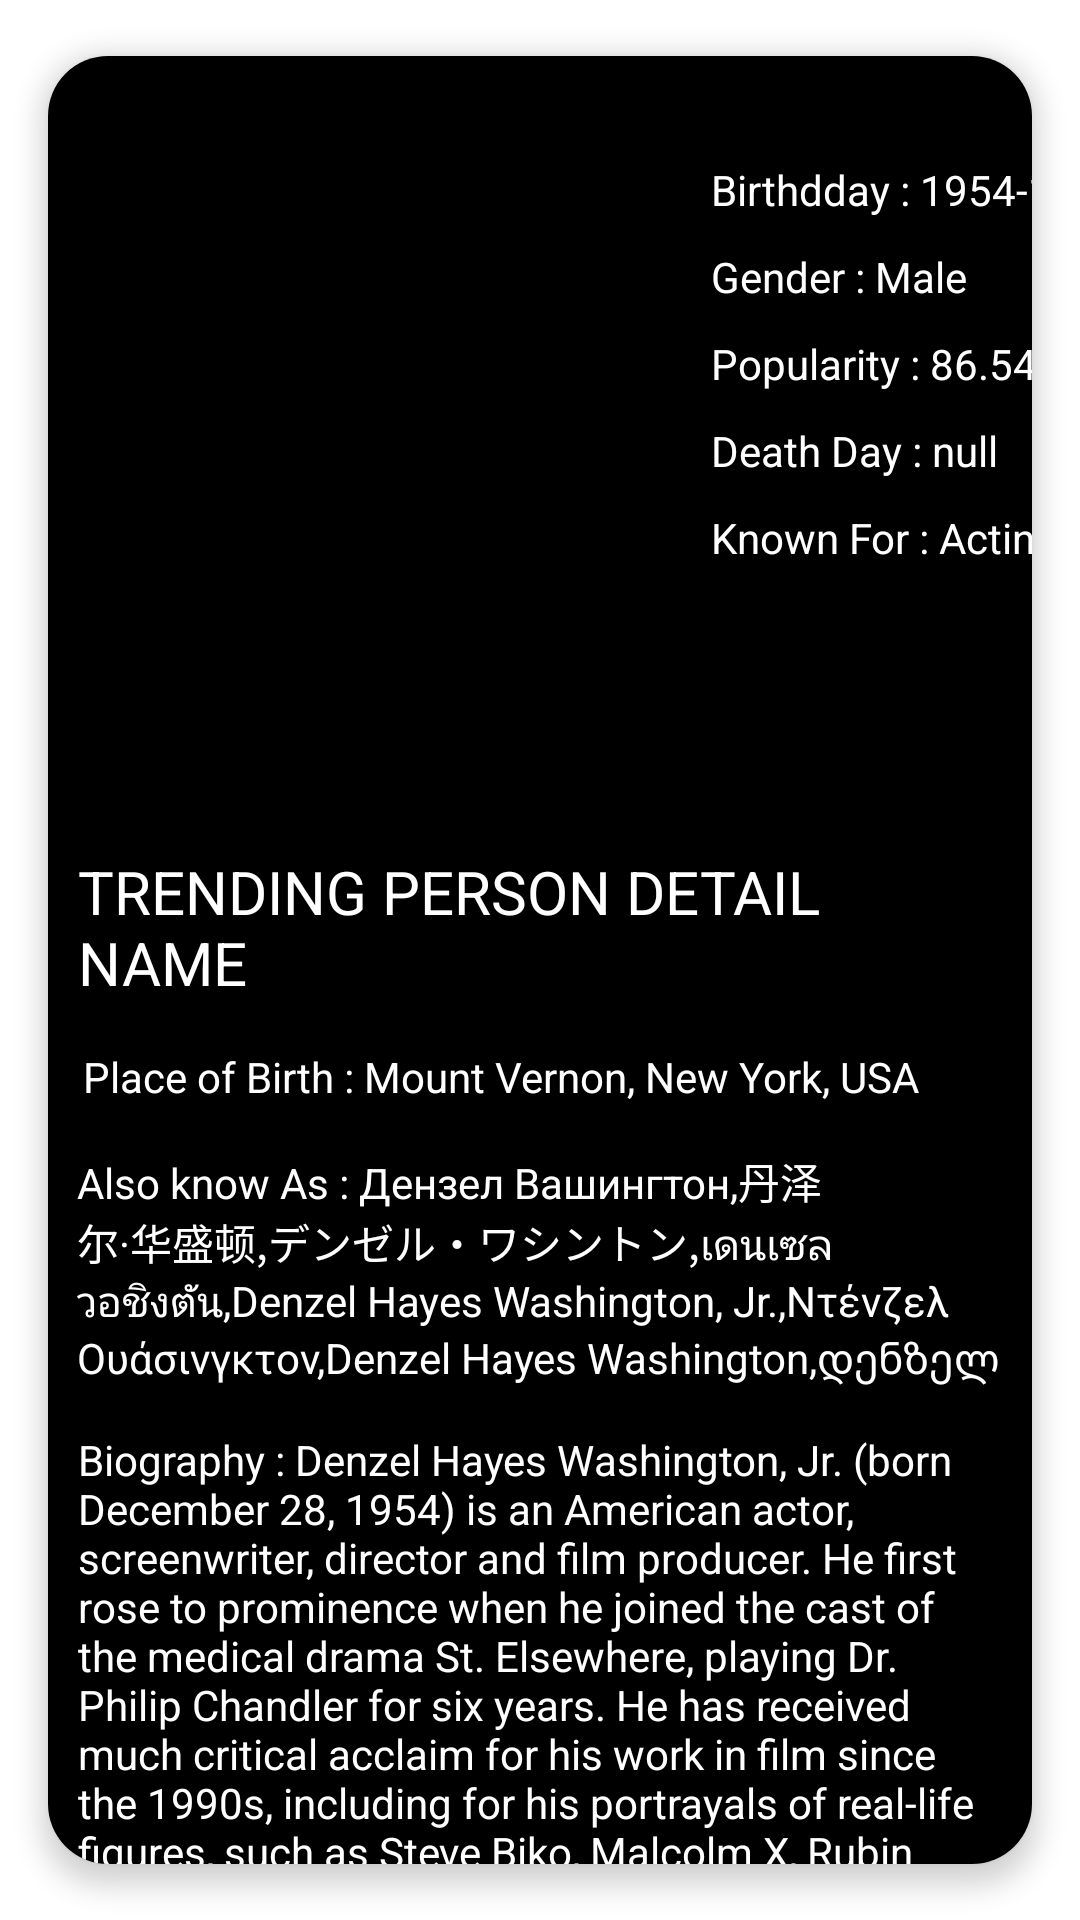

This screen was rendered from an Android layout file. Write that file and the resources it references.
<!-- AndroidManifest.xml: application theme Theme.DemoKotlinRetrofit -->
<!-- res/layout/fragment_trend_people_details.xml -->
<?xml version="1.0" encoding="utf-8"?>
<FrameLayout xmlns:android="http://schemas.android.com/apk/res/android"
    xmlns:tools="http://schemas.android.com/tools"
    android:layout_width="match_parent"
    android:layout_height="match_parent"
    xmlns:app="http://schemas.android.com/apk/res-auto"
    tools:context=".view.fragments.trendpeopledetails.TrendPeopleDetailsFrag">

    <androidx.cardview.widget.CardView
        android:id="@+id/card_view_rv_trend_people_details"
        android:layout_width="match_parent"
        android:layout_height="match_parent"
        android:layout_margin="5dp"
        app:cardElevation="5dp"
        app:cardCornerRadius="20dp"
        app:cardMaxElevation="3dp"
        app:cardPreventCornerOverlap="true"
        app:cardUseCompatPadding="true"
        app:layout_constraintBottom_toBottomOf="parent"
        app:layout_constraintEnd_toEndOf="parent"
        app:layout_constraintStart_toStartOf="parent"
        app:layout_constraintTop_toTopOf="parent">

        <androidx.constraintlayout.widget.ConstraintLayout
            android:layout_width="match_parent"
            android:layout_height="match_parent"
            android:background="#000000">

            <ImageView
                android:id="@+id/img_view_profile_trend_people"
                android:layout_width="200dp"
                android:layout_height="250dp"
                android:layout_margin="5dp"
                app:civ_border_color="#3E3E3E"
                app:civ_border_width="2dp"
                app:layout_constraintEnd_toEndOf="parent"
                app:layout_constraintHorizontal_bias="0.0"
                app:layout_constraintStart_toStartOf="parent"
                app:layout_constraintTop_toTopOf="parent" />

            <TextView
                android:id="@+id/tv_trend_person_detail_name"
                android:layout_width="match_parent"
                android:layout_height="wrap_content"
                android:layout_margin="5dp"
                android:maxLines="4"
                android:padding="5dp"
                android:text="Trending Person Detail Name"
                android:textAllCaps="true"
                android:textColor="@color/white"
                android:textSize="20sp"
                app:layout_constraintTop_toBottomOf="@+id/img_view_profile_trend_people" />

            <TextView
                android:id="@+id/tv_trend_person_detail_birthday"
                android:layout_width="wrap_content"
                android:layout_height="wrap_content"
                android:layout_marginTop="30dp"
                android:layout_marginEnd="5dp"
                android:padding="5dp"
                android:text="Birthdday : 1954-12-28"
                android:textColor="@color/white"
                app:layout_constraintStart_toStartOf="@+id/guideline2"
                app:layout_constraintTop_toTopOf="parent" />

            <TextView
                android:id="@+id/tv_trend_person_detail_gender"
                android:layout_width="wrap_content"
                android:layout_height="wrap_content"
                android:padding="5dp"
                android:text="Gender : Male"
                android:textColor="@color/white"
                app:layout_constraintStart_toStartOf="@+id/guideline2"
                app:layout_constraintTop_toBottomOf="@+id/tv_trend_person_detail_birthday" />

            <TextView
                android:id="@+id/tv_trend_person_detail_popularity"
                android:layout_width="wrap_content"
                android:layout_height="wrap_content"
                android:padding="5dp"
                android:text="Popularity : 86.541"
                android:textColor="@color/white"
                app:layout_constraintStart_toStartOf="@+id/guideline2"
                app:layout_constraintTop_toBottomOf="@+id/tv_trend_person_detail_gender" />

            <TextView
                android:id="@+id/tv_trend_person_detail_deathday"
                android:layout_width="wrap_content"
                android:layout_height="wrap_content"
                android:padding="5dp"
                android:text="Death Day : null"
                android:textColor="@color/white"
                app:layout_constraintStart_toStartOf="@+id/guideline2"
                app:layout_constraintTop_toBottomOf="@+id/tv_trend_person_detail_popularity" />

            <TextView
                android:id="@+id/tv_trend_person_detail_known_for"
                android:layout_width="wrap_content"
                android:layout_height="wrap_content"
                android:padding="5dp"
                android:text="Known For : Acting"
                android:textColor="@color/white"
                app:layout_constraintStart_toStartOf="@+id/guideline2"
                app:layout_constraintTop_toBottomOf="@+id/tv_trend_person_detail_deathday" />

            <TextView
                android:id="@+id/tv_trend_person_details_pob"
                android:layout_width="wrap_content"
                android:layout_height="wrap_content"
                android:maxLines="4"
                android:padding="5dp"
                android:layout_margin="5dp"
                android:text="Place of Birth : Mount Vernon, New York, USA"
                android:textColor="@color/white"
                app:layout_constraintHorizontal_bias="0.056"
                app:layout_constraintEnd_toEndOf="parent"
                app:layout_constraintStart_toStartOf="parent"
                app:layout_constraintTop_toBottomOf="@+id/tv_trend_person_detail_name" />

            <TextView
                android:id="@+id/tv_trend_person_details_other_name"
                android:layout_width="wrap_content"
                android:layout_height="wrap_content"
                android:layout_margin="5dp"
                android:maxLines="4"
                android:padding="5dp"
                android:text="@string/also_know_as"
                android:textColor="@color/white"
                app:layout_constraintHorizontal_bias="0.056"
                app:layout_constraintEnd_toEndOf="parent"
                app:layout_constraintStart_toStartOf="parent"
                app:layout_constraintTop_toBottomOf="@+id/tv_trend_person_details_pob" />

            <ScrollView
                android:layout_width="match_parent"
                android:layout_height="wrap_content"
                app:layout_constraintEnd_toEndOf="parent"
                app:layout_constraintStart_toStartOf="parent"
                app:layout_constraintTop_toBottomOf="@+id/tv_trend_person_details_other_name">

                <LinearLayout
                    android:layout_width="match_parent"
                    android:layout_height="match_parent">

                    <TextView
                        android:id="@+id/tv_trend_person_details_biography"
                        android:layout_width="match_parent"
                        android:layout_height="wrap_content"
                        android:layout_margin="5dp"
                        android:autoSizeTextType="uniform"
                        android:padding="5dp"
                        android:text="@string/biography_demo"
                        android:textColor="@color/white"
                        app:layout_constraintEnd_toEndOf="parent"
                        app:layout_constraintStart_toStartOf="parent"
                        app:layout_constraintTop_toBottomOf="@+id/tv_trend_person_details_pob" />
                </LinearLayout>
            </ScrollView>

            <ProgressBar
                android:id="@+id/progress_bar_home"
                android:layout_width="wrap_content"
                android:layout_height="wrap_content"
                android:visibility="gone"
                app:layout_constraintBottom_toBottomOf="parent"
                app:layout_constraintEnd_toEndOf="parent"
                app:layout_constraintStart_toStartOf="parent"
                app:layout_constraintTop_toTopOf="parent" />

            <androidx.constraintlayout.widget.Guideline
                android:id="@+id/guideline2"
                android:layout_width="wrap_content"
                android:layout_height="wrap_content"
                android:orientation="vertical"
                app:layout_constraintGuide_begin="216dp" />

        </androidx.constraintlayout.widget.ConstraintLayout>

    </androidx.cardview.widget.CardView>

</FrameLayout>
<!-- resources referenced by this layout -->
<resources>
  <string name="also_know_as">Also know As : Дензел Вашингтон,丹泽尔·华盛顿,デンゼル・ワシントン,เดนเซล วอชิงตัน,Denzel Hayes Washington, Jr.,Ντένζελ Ουάσινγκτον,Denzel Hayes Washington,დენზელ ვაშინგტონი, 덴젤 워싱턴, 丹佐·华盛顿</string>
  <string name="biography_demo">Biography : Denzel Hayes Washington, Jr. (born December 28, 1954) is an American actor, screenwriter, director and film producer. He first rose to prominence when he joined the cast of the medical drama St. Elsewhere, playing Dr. Philip Chandler for six years. He has received much critical acclaim for his work in film since the 1990s, including for his portrayals of real-life figures, such as Steve Biko, Malcolm X, Rubin ‘Hurricane’ Carter, Melvin B. Tolson, Frank Lucas, and Herman Boone. Washington has received two Academy Awards, two Golden Globe awards, and a Tony Award. He is notable for winning the Best Supporting Actor Oscar for his part in Glory in 1989, and the Academy Award for Best Actor in 2001 for his role in the film Training Day.</string>
  <style name="Theme.DemoKotlinRetrofit" parent="Theme.MaterialComponents.DayNight.DarkActionBar">
          
          <item name="colorPrimary">@color/purple_500</item>
          <item name="colorPrimaryVariant">@color/purple_700</item>
          <item name="colorOnPrimary">@color/white</item>
          
          <item name="colorSecondary">@color/teal_200</item>
          <item name="colorSecondaryVariant">@color/teal_700</item>
          <item name="colorOnSecondary">@color/black</item>
          
          <item name="android:statusBarColor" tools:targetApi="l">?attr/colorPrimaryVariant</item>
          
      </style>
  <!-- not gathered from this repository: default colours our renderer supplied (Android Studio template values) -->
  <color name="purple_500">#FF6200EE</color>
  <color name="purple_700">#FF3700B3</color>
  <color name="teal_200">#FF03DAC5</color>
  <color name="teal_700">#FF018786</color>
  <color name="black">#FF000000</color>
  <color name="white">#FFFFFFFF</color>
</resources>
